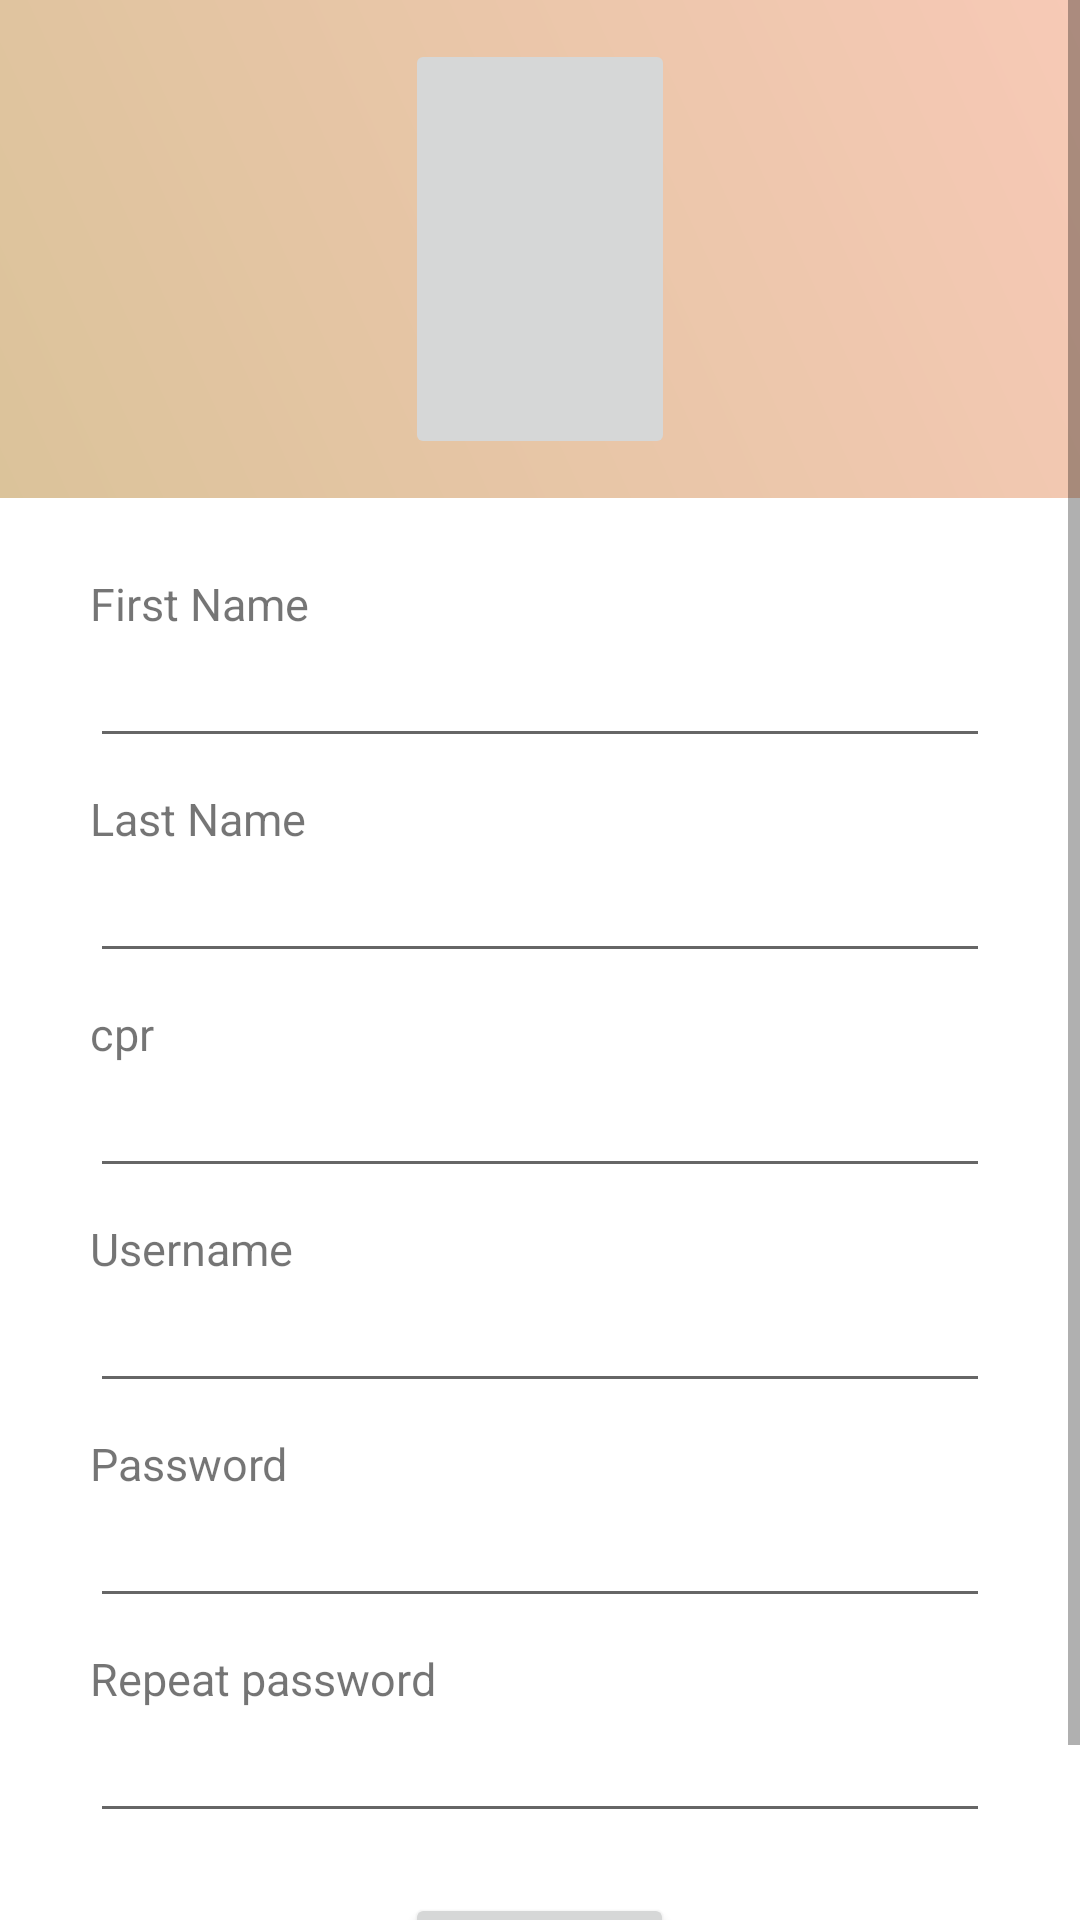

This screen was rendered from an Android layout file. Write that file and the resources it references.
<!-- AndroidManifest.xml: application theme Theme.TakeMeHomeApp -->
<!-- res/layout/activity_sign_up_normal_user.xml -->
<?xml version="1.0" encoding="utf-8"?>
<ScrollView xmlns:android="http://schemas.android.com/apk/res/android"
    xmlns:app="http://schemas.android.com/apk/res-auto"
    xmlns:tools="http://schemas.android.com/tools"
    android:layout_width="match_parent"
    android:layout_height="match_parent">

    <RelativeLayout
        android:layout_width="match_parent"
        android:layout_height="wrap_content"
        tools:context="Activities.SignUpNormalUserActivity">

        <RelativeLayout
            android:layout_width="match_parent"
            android:layout_height="match_parent"
            tools:context="Activities.InfoActivity">

            <RelativeLayout
                android:id="@+id/relLay_top"
                android:layout_width="match_parent"
                android:layout_height="wrap_content"
                android:background="@drawable/grad_login"
                android:paddingBottom="16dp">

                <RelativeLayout
                    android:id="@+id/profilePicture_layout"
                    android:layout_width="100dp"
                    android:layout_height="150dp"
                    android:layout_centerHorizontal="true"
                    android:layout_centerVertical="true">

                    <ImageButton
                        android:id="@+id/imageButton_picture"
                        android:layout_width="match_parent"
                        android:layout_height="match_parent"
                        android:layout_marginStart="5dp"
                        android:layout_marginTop="5dp"
                        android:layout_marginEnd="5dp"
                        android:layout_marginBottom="5dp"
                        android:adjustViewBounds="true"
                        android:src="@drawable/addcameraicon"
                        android:contentDescription="@string/profile_picture"
                        android:padding="3dp"
                        android:scaleType="centerInside" />
                </RelativeLayout>

            </RelativeLayout>

            <RelativeLayout
                android:layout_width="match_parent"
                android:layout_height="match_parent"
                android:layout_below="@+id/relLay_top">

                <LinearLayout
                    android:layout_width="match_parent"
                    android:layout_height="wrap_content"
                    android:layout_centerInParent="true"
                    android:layout_marginLeft="30dp"
                    android:layout_marginTop="30dp"
                    android:layout_marginRight="30dp"
                    android:layout_marginBottom="20dp"
                    android:orientation="vertical">

                    <LinearLayout
                        android:layout_width="match_parent"
                        android:layout_height="wrap_content"
                        android:orientation="vertical">

                        <TextView
                            android:layout_width="wrap_content"
                            android:layout_height="wrap_content"
                            android:text="@string/first_name"
                            android:textSize="15sp" />

                        <EditText
                            android:id="@+id/editText_firstName"
                            android:layout_width="match_parent"
                            android:layout_height="wrap_content"
                            android:fontFamily="sans-serif-light"
                            android:textColor="#000000"
                            android:textSize="18sp"
                            android:autofillHints=""
                            android:inputType="text" />

                    </LinearLayout>

                    <LinearLayout
                        android:layout_width="match_parent"
                        android:layout_height="wrap_content"
                        android:layout_marginTop="10dp"
                        android:orientation="vertical">

                        <TextView
                            android:layout_width="wrap_content"
                            android:layout_height="wrap_content"
                            android:text="@string/last_name"
                            android:textSize="15sp" />

                        <EditText
                            android:id="@+id/editText_lastName"
                            android:layout_width="match_parent"
                            android:layout_height="wrap_content"
                            android:fontFamily="sans-serif-light"
                            android:textSize="18sp"
                            android:inputType="text" />

                    </LinearLayout>

                    <LinearLayout
                        android:layout_width="match_parent"
                        android:layout_height="wrap_content"
                        android:layout_marginTop="10dp"
                        android:orientation="vertical">

                        <TextView
                            android:layout_width="wrap_content"
                            android:layout_height="wrap_content"
                            android:text="@string/cpr"
                            android:textSize="15sp" />

                        <EditText
                            android:id="@+id/editText_cpr"
                            android:layout_width="match_parent"
                            android:layout_height="wrap_content"
                            android:fontFamily="sans-serif-light"
                            android:textSize="18sp"
                            android:inputType="number" />

                    </LinearLayout>

                    <LinearLayout
                        android:layout_width="match_parent"
                        android:layout_height="wrap_content"
                        android:layout_marginTop="10dp"
                        android:orientation="vertical">

                        <TextView
                            android:layout_width="wrap_content"
                            android:layout_height="wrap_content"
                            android:text="@string/username"
                            android:textSize="15sp" />

                        <EditText
                            android:id="@+id/editText_username"
                            android:layout_width="match_parent"
                            android:layout_height="wrap_content"
                            android:fontFamily="sans-serif-light"
                            android:textSize="18sp" />

                    </LinearLayout>

                    <LinearLayout
                        android:layout_width="match_parent"
                        android:layout_height="wrap_content"
                        android:layout_marginTop="10dp"
                        android:orientation="vertical">

                        <TextView
                            android:layout_width="wrap_content"
                            android:layout_height="wrap_content"
                            android:text="@string/password"
                            android:textSize="15sp" />

                        <EditText
                            android:id="@+id/editText_password"
                            android:layout_width="match_parent"
                            android:layout_height="wrap_content"
                            android:fontFamily="sans-serif-light"
                            android:textSize="18sp" />

                    </LinearLayout>

                    <LinearLayout
                        android:layout_width="match_parent"
                        android:layout_height="wrap_content"
                        android:layout_marginTop="10dp"
                        android:orientation="vertical">

                        <TextView
                            android:layout_width="wrap_content"
                            android:layout_height="wrap_content"
                            android:text="Repeat password"
                            android:textSize="15sp" />

                        <LinearLayout
                            android:layout_width="match_parent"
                            android:layout_height="wrap_content"
                            android:orientation="horizontal">

                            <EditText
                                android:id="@+id/editText_repPassword"
                                android:layout_width="match_parent"
                                android:layout_height="wrap_content"
                                android:fontFamily="sans-serif-light"
                                android:textSize="18sp" />

                        </LinearLayout>

                    </LinearLayout>

                    <LinearLayout
                        android:layout_width="match_parent"
                        android:layout_height="wrap_content"
                        android:layout_gravity=""
                        android:layout_marginTop="20dp"
                        android:orientation="vertical">

                        <Button
                            android:id="@+id/button_submit"
                            android:layout_width="wrap_content"
                            android:layout_height="wrap_content"
                            android:layout_gravity="center_horizontal"
                            android:text="@string/submit"
                            android:textSize="18sp"/>

                    </LinearLayout>

                </LinearLayout>

            </RelativeLayout>

        </RelativeLayout>

    </RelativeLayout>

</ScrollView>
<!-- resources referenced by this layout -->
<resources>
  <!-- drawable grad_login (drawable) -->
  <?xml version="1.0" encoding="utf-8"?>
  <shape xmlns:android="http://schemas.android.com/apk/res/android" >
  
      <gradient android:angle="45"
          android:startColor="@color/beige"
          android:endColor="@color/pink" />
  
  </shape>
  <string name="cpr">cpr</string>
  <string name="first_name">First Name</string>
  <string name="last_name">Last Name</string>
  <string name="password">Password</string>
  <string name="profile_picture">profile picture</string>
  <string name="submit">submit</string>
  <string name="username">Username</string>
  <style name="Theme.TakeMeHomeApp" parent="Theme.MaterialComponents.DayNight.DarkActionBar">
          
          <item name="colorPrimary">@color/purple_500</item>
          <item name="colorPrimaryVariant">@color/purple_700</item>
          <item name="colorOnPrimary">@color/white</item>
          
          <item name="colorSecondary">@color/teal_200</item>
          <item name="colorSecondaryVariant">@color/teal_700</item>
          <item name="colorOnSecondary">@color/black</item>
          
          <item name="android:statusBarColor" tools:targetApi="l">?attr/colorPrimaryVariant</item>
          
      </style>
  <color name="beige">#DBC39A</color>
  <color name="pink">#F7C9B6</color>
  <color name="purple_500">#FF6200EE</color>
  <color name="purple_700">#FF3700B3</color>
  <color name="white">#FFFFFFFF</color>
  <color name="teal_200">#FF03DAC5</color>
  <color name="teal_700">#FF018786</color>
  <color name="black">#FF000000</color>
</resources>
